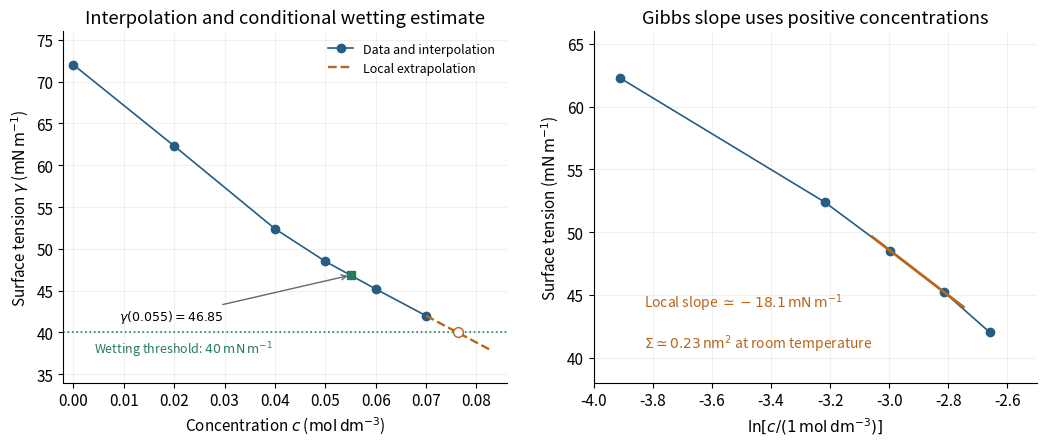

The script that saved this image: (Note: this script raises an exception after producing the figure.)
"""Original solution illustration; Python 3.14, NumPy 2.3.5, Matplotlib 3.10.7.
Run from the desired output directory; writes the PNG basename to cwd.
Dependencies are recorded in the repository's pyproject.toml.
"""
from pathlib import Path
import numpy as np
import matplotlib
matplotlib.use("Agg")
import matplotlib.pyplot as plt
from matplotlib.patches import Circle, FancyArrowPatch
plt.rcParams.update({"font.size":11,"axes.spines.top":False,"axes.spines.right":False,"figure.facecolor":"white","axes.facecolor":"white","savefig.facecolor":"white"})
BLUE="#245d85";ORANGE="#b9651a";GREEN="#267c5a";GREY="#606975"
def save(fig):
    fig.savefig(Path(__file__).with_suffix(".png").name,dpi=155,bbox_inches="tight",facecolor="white")
    plt.close(fig)
def arrow(ax,a,b,color=BLUE,scale=15,lw=2):
    ax.add_patch(FancyArrowPatch(a,b,arrowstyle="-|>",mutation_scale=scale,lw=lw,color=color))

from matplotlib.patches import Rectangle

def main():
    c=np.array([0,.02,.04,.05,.06,.07]);gamma=np.array([72,62.3,52.4,48.5,45.2,42])
    fig,axes=plt.subplots(1,2,figsize=(10.6,4.6))
    ax=axes[0];ax.plot(c,gamma,"o-",color=BLUE,lw=1.2,label="Data and interpolation");ce=np.linspace(.07,.083,100);ax.plot(ce,42-320*(ce-.07),"--",color=ORANGE,lw=1.7,label="Local extrapolation")
    ax.axhline(40,color=GREEN,lw=1.2,ls=":");ax.plot(.055,46.85,"s",color=GREEN,ms=6);ax.plot(.07625,40,"o",mfc="white",mec=ORANGE,ms=7)
    ax.annotate(r"$\gamma(0.055)=46.85$",(.055,46.85),xytext=(.009,41.5),arrowprops={"arrowstyle":"->","color":GREY},fontsize=9)
    ax.text(.004,37.5,r"Wetting threshold: $40\,\mathrm{mN\,m^{-1}}$",color=GREEN,fontsize=9)
    ax.set(xlim=(-.002,.086),ylim=(34,76),xlabel=r"Concentration $c$ ($\mathrm{mol\,dm^{-3}}$)",ylabel=r"Surface tension $\gamma$ ($\mathrm{mN\,m^{-1}}$)",title="Interpolation and conditional wetting estimate");ax.legend(frameon=False,fontsize=9)
    ax=axes[1];x=np.log(c[1:]);ax.plot(x,gamma[1:],"o-",color=BLUE,lw=1.2);slope=(45.2-48.5)/np.log(.06/.05);xx=np.linspace(np.log(.047),np.log(.064),100)
    ax.plot(xx,48.5+slope*(xx-np.log(.05)),color=ORANGE,lw=2)
    ax.text(-3.83,44,r"Local slope $\simeq-18.1\,\mathrm{mN\,m^{-1}}$",fontsize=10,color=ORANGE)
    ax.text(-3.83,40.8,r"$\Sigma\simeq0.23\,\mathrm{nm^2}$ at room temperature",fontsize=10,color=ORANGE)
    ax.set(xlim=(-4,-2.5),ylim=(38,66),xlabel=r"$\ln[c/(1\,\mathrm{mol\,dm^{-3}})]$",ylabel=r"Surface tension ($\mathrm{mN\,m^{-1}}$)",title="Gibbs slope uses positive concentrations")
    for ax in axes:ax.grid(alpha=.18)
    fig.tight_layout(w_pad=2.2);save(fig)
if __name__=="__main__":main()
